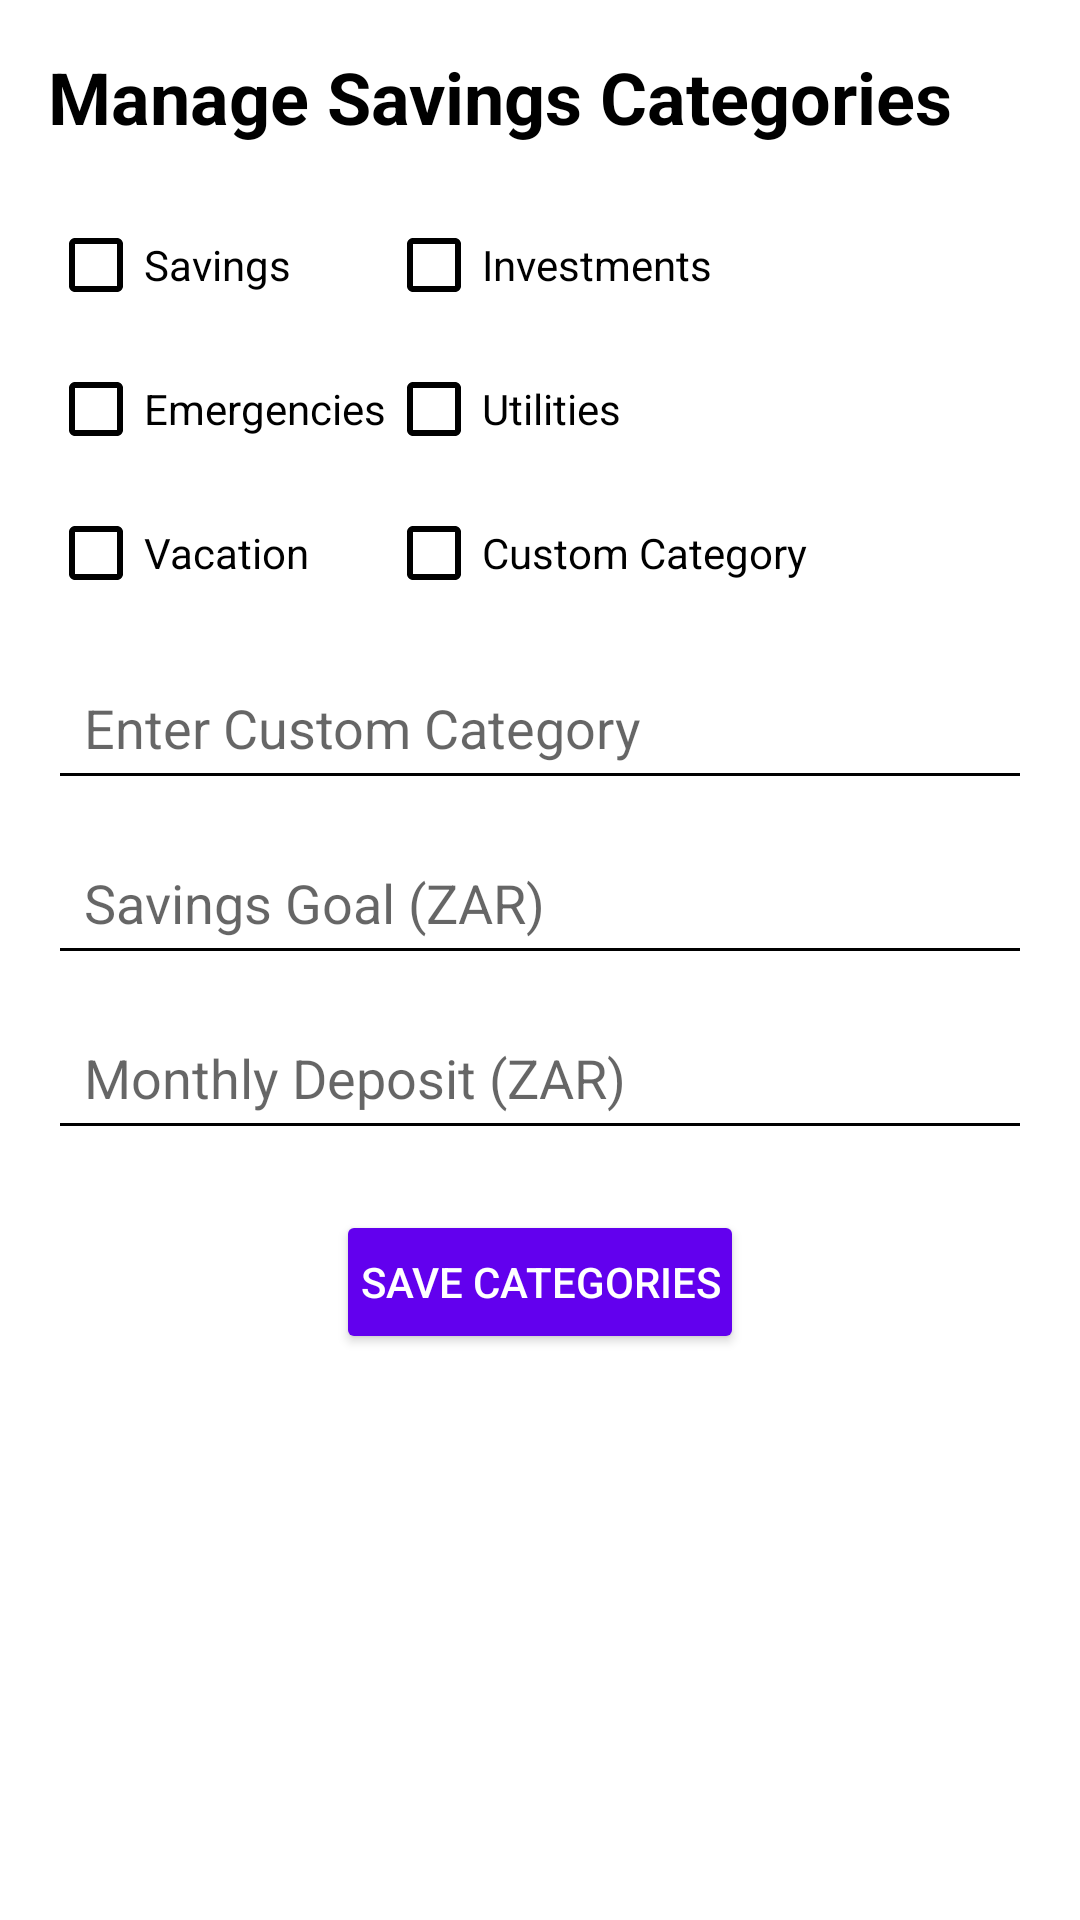

This screen was rendered from an Android layout file. Write that file and the resources it references.
<!-- AndroidManifest.xml: application theme Theme.PROG7313_POE -->
<!-- res/layout/activity_manage_categories.xml -->
<ScrollView xmlns:android="http://schemas.android.com/apk/res/android"
    xmlns:app="http://schemas.android.com/apk/res-auto"
    xmlns:tools="http://schemas.android.com/tools"
    android:layout_width="match_parent"
    android:layout_height="match_parent"
    android:background="#FFFFFF"
    android:padding="16dp">

    <androidx.constraintlayout.widget.ConstraintLayout
        android:layout_width="match_parent"
        android:layout_height="wrap_content">

        <TextView
            android:id="@+id/titleTextView"
            android:layout_width="wrap_content"
            android:layout_height="wrap_content"
            android:text="Manage Savings Categories"
            android:textColor="#000000"
            android:textSize="24sp"
            android:textStyle="bold"
            app:layout_constraintStart_toStartOf="parent"
            app:layout_constraintTop_toTopOf="parent" />

        <GridLayout
            android:id="@+id/categoriesGrid"
            android:layout_width="match_parent"
            android:layout_height="wrap_content"
            android:layout_marginTop="16dp"
            android:columnCount="2"
            android:rowCount="3"
            android:orientation="horizontal"
            app:layout_constraintTop_toBottomOf="@id/titleTextView"
            app:layout_constraintStart_toStartOf="parent"
            app:layout_constraintEnd_toEndOf="parent">

            <CheckBox
                android:id="@+id/savingsCheckBox"
                android:layout_width="wrap_content"
                android:layout_height="wrap_content"
                android:text="Savings"
                android:textColor="#000000" />

            <CheckBox
                android:id="@+id/investmentsCheckBox"
                android:layout_width="wrap_content"
                android:layout_height="wrap_content"
                android:text="Investments"
                android:textColor="#000000" />

            <CheckBox
                android:id="@+id/emergencyFundCheckBox"
                android:layout_width="wrap_content"
                android:layout_height="wrap_content"
                android:text="Emergencies"
                android:textColor="#000000" />

            <CheckBox
                android:id="@+id/utilitiesCheckBox"
                android:layout_width="wrap_content"
                android:layout_height="wrap_content"
                android:text="Utilities"
                android:textColor="#000000" />

            <CheckBox
                android:id="@+id/vacationCheckBox"
                android:layout_width="wrap_content"
                android:layout_height="wrap_content"
                android:text="Vacation"
                android:textColor="#000000" />

            <CheckBox
                android:id="@+id/customCategoryCheckBox"
                android:layout_width="wrap_content"
                android:layout_height="wrap_content"
                android:text="Custom Category"
                android:textColor="#000000" />
        </GridLayout>

        <EditText
            android:id="@+id/customCategoryEditText"
            android:layout_width="0dp"
            android:layout_height="wrap_content"
            android:layout_marginTop="10dp"
            android:hint="Enter Custom Category"
            android:padding="12dp"
            android:textColor="#000000"
            app:layout_constraintEnd_toEndOf="parent"
            app:layout_constraintStart_toStartOf="parent"
            app:layout_constraintTop_toBottomOf="@id/categoriesGrid" />

        <EditText
            android:id="@+id/savingsGoalEditText"
            android:layout_width="0dp"
            android:layout_height="wrap_content"
            android:layout_marginTop="10dp"
            android:hint="Savings Goal (ZAR)"
            android:padding="12dp"
            android:textColor="#000000"
            app:layout_constraintEnd_toEndOf="parent"
            app:layout_constraintStart_toStartOf="parent"
            app:layout_constraintTop_toBottomOf="@id/customCategoryEditText" />

        <EditText
            android:id="@+id/monthlyDepositEditText"
            android:layout_width="0dp"
            android:layout_height="wrap_content"
            android:layout_marginTop="10dp"
            android:hint="Monthly Deposit (ZAR)"
            android:padding="12dp"
            android:textColor="#000000"
            app:layout_constraintEnd_toEndOf="parent"
            app:layout_constraintStart_toStartOf="parent"
            app:layout_constraintTop_toBottomOf="@id/savingsGoalEditText" />

        <Button
            android:id="@+id/saveButton"
            android:layout_width="wrap_content"
            android:layout_height="wrap_content"
            android:layout_marginTop="20dp"
            android:backgroundTint="#6200EE"
            android:padding="8dp"
            android:text="Save Categories"
            android:textColor="#FFFFFF"
            app:layout_constraintEnd_toEndOf="parent"
            app:layout_constraintStart_toStartOf="parent"
            app:layout_constraintTop_toBottomOf="@id/monthlyDepositEditText" />

    </androidx.constraintlayout.widget.ConstraintLayout>
</ScrollView>
<!-- resources referenced by this layout -->
<resources>
  <style name="Theme.PROG7313_POE" parent="Theme.MaterialComponents.DayNight.NoActionBar">
          
          <item name="colorPrimary">@color/purple_500</item>
          <item name="colorPrimaryVariant">@color/purple_700</item>
          <item name="colorOnPrimary">@color/white</item>
          
          <item name="colorSecondary">@color/teal_200</item>
          <item name="colorSecondaryVariant">@color/teal_700</item>
          <item name="colorOnSecondary">@color/black</item>
          
          <item name="android:statusBarColor">?attr/colorPrimaryVariant</item>
          
          <item name="android:windowBackground">@color/white</item>
          <item name="android:textColorPrimary">@color/black</item>
          <item name="android:textColorSecondary">@color/black</item>
      </style>
  <color name="purple_500">#FF6200EE</color>
  <color name="purple_700">#FF3700B3</color>
  <color name="white">#FFFFFFFF</color>
  <color name="teal_200">#FF03DAC5</color>
  <color name="teal_700">#FF018786</color>
  <color name="black">#FF000000</color>
</resources>
